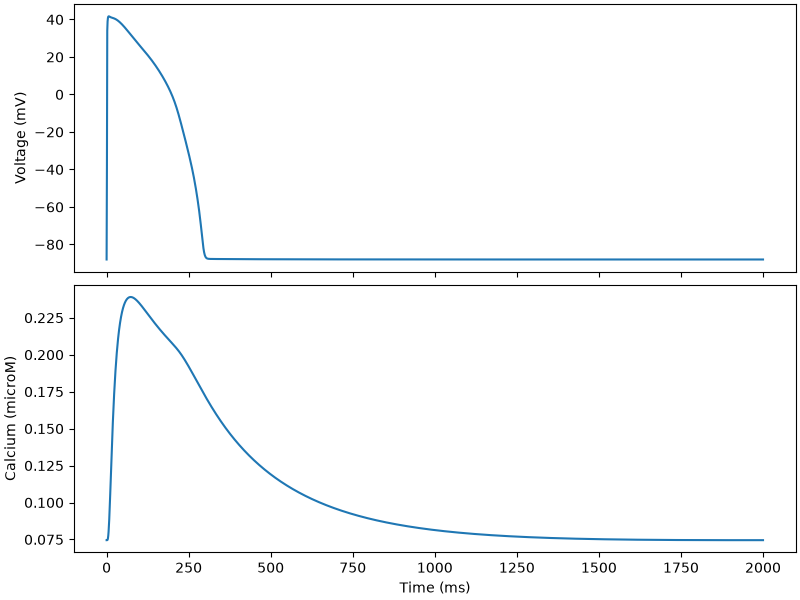

Source data for this figure (header and first rows):
time, v, nai, nass, ki, kss, cai, cass, cansr, cajsr, m, hf, hs, j, hsp, jp, mL, hL, hLp, a, iF, iS, ap, iFp
0.0, -88.01, 6.47, 6.47, 145.5, 145.5, 7.453140494837994e-05, 7.304478406243119e-05, 1.379, 1.379, 0.007335, 0.6985, 0.6985, 0.6985, 0.4555, 0.6985, 0.0001878, 0.5134, 0.3079, 0.001, 0.9996, 0.8717, 0.0005097, 0.9996
1.0, -38.91, 6.47, 6.47, 145.5, 145.5, 7.452992641445531e-05, 7.305667082829564e-05, 1.379, 1.379, 0.2997, 0.3246, 0.5953, 0.6579, 0.4311, 0.6704, 0.3239, 0.5112, 0.3075, 0.005865, 0.9687, 0.8717, 0.003008, 0.9736
2.0, 33.99, 6.475, 6.471, 145.5, 145.5, 7.454985767538187e-05, 0.0001384, 1.379, 1.364, 0.9994, 5.615439550818168e-09, 0.3559, 0.5193, 0.3632, 0.5702, 1, 0.5086, 0.307, 0.2293, 0.7976, 0.8467, 0.1809, 0.8691
3.0, 38.95, 6.475, 6.473, 145.5, 145.5, 7.481149199938355e-05, 0.0005295, 1.379, 1.277, 0.9996, 2.0413162311032928e-09, 0.1749, 0.3822, 0.2866, 0.4622, 1, 0.5061, 0.3064, 0.4784, 0.6426, 0.8122, 0.3999, 0.7665
4.0, 40.77, 6.475, 6.475, 145.5, 145.5, 7.56870463077397e-05, 0.001216, 1.379, 1.157, 0.9997, 1.5015331272623494e-09, 0.08254, 0.2787, 0.2231, 0.3723, 1, 0.5036, 0.3059, 0.6378, 0.5175, 0.779, 0.5471, 0.6724
5.0, 41.44, 6.475, 6.476, 145.5, 145.5, 7.744028297537397e-05, 0.002044, 1.379, 1.043, 0.9997, 1.3411855469035991e-09, 0.03837, 0.2025, 0.1728, 0.2992, 1, 0.5011, 0.3054, 0.7336, 0.4166, 0.747, 0.6378, 0.5888
6.0, 41.66, 6.475, 6.476, 145.5, 145.5, 8.01714743333916e-05, 0.00288, 1.378, 0.9478, 0.9997, 1.293973288189651e-09, 0.01774, 0.147, 0.1336, 0.2402, 1, 0.4986, 0.3049, 0.7895, 0.3354, 0.7164, 0.6916, 0.5153
7.0, 41.67, 6.475, 6.477, 145.5, 145.5, 8.385747021704052e-05, 0.003635, 1.378, 0.8719, 0.9997, 1.289696469039629e-09, 0.008189, 0.1067, 0.1033, 0.1928, 1, 0.4961, 0.3044, 0.8216, 0.27, 0.687, 0.7226, 0.4509
8.0, 41.61, 6.475, 6.477, 145.5, 145.5, 8.839515828823866e-05, 0.004258, 1.378, 0.8121, 0.9997, 1.3032227207078423e-09, 0.003782, 0.07741, 0.07984, 0.1548, 1, 0.4936, 0.3039, 0.8396, 0.2174, 0.6588, 0.7399, 0.3945
9.0, 41.51, 6.475, 6.477, 145.5, 145.5, 9.363453663199355e-05, 0.004722, 1.378, 0.7651, 0.9997, 1.3237771983653903e-09, 0.001748, 0.05619, 0.06174, 0.1243, 1, 0.4911, 0.3034, 0.8495, 0.175, 0.6317, 0.7493, 0.3453
10.0, 41.41, 6.475, 6.477, 145.5, 145.5, 9.94054537569444e-05, 0.005029, 1.377, 0.7281, 0.9997, 1.3462539874662039e-09, 0.0008092, 0.0408, 0.04776, 0.09984, 1, 0.4887, 0.3029, 0.8548, 0.1409, 0.6058, 0.7541, 0.3022
11.0, 41.31, 6.475, 6.478, 145.5, 145.5, 0.0001055, 0.005193, 1.377, 0.6989, 0.9997, 1.3681621971600078e-09, 0.0003749, 0.02963, 0.03696, 0.0802, 1, 0.4863, 0.3024, 0.8575, 0.1134, 0.5809, 0.7563, 0.2646
12.0, 41.22, 6.475, 6.478, 145.5, 145.5, 0.0001119, 0.005239, 1.377, 0.6757, 0.9997, 1.3883927390551041e-09, 0.0001738, 0.02153, 0.02862, 0.06443, 1, 0.4838, 0.3019, 0.8586, 0.09133, 0.5571, 0.7571, 0.2316
13.0, 41.14, 6.475, 6.478, 145.5, 145.5, 0.0001183, 0.005193, 1.377, 0.6574, 0.9997, 1.4066185650738684e-09, 8.064188041628964e-05, 0.01564, 0.02217, 0.05178, 1, 0.4814, 0.3014, 0.859, 0.07353, 0.5342, 0.757, 0.2028
14.0, 41.07, 6.475, 6.478, 145.5, 145.5, 0.0001247, 0.005082, 1.376, 0.6429, 0.9997, 1.4229521353075503e-09, 3.735980182408967e-05, 0.01137, 0.01718, 0.04161, 1, 0.479, 0.3009, 0.8589, 0.0592, 0.5123, 0.7566, 0.1776
15.0, 41.01, 6.475, 6.478, 145.5, 145.5, 0.000131, 0.004925, 1.376, 0.6314, 0.9997, 1.4377420394215288e-09, 1.7321389219999176e-05, 0.008265, 0.01331, 0.03345, 1, 0.4766, 0.3004, 0.8587, 0.04766, 0.4913, 0.756, 0.1556
16.0, 40.95, 6.475, 6.478, 145.5, 145.5, 0.0001371, 0.004739, 1.376, 0.6223, 0.9997, 1.4514399033337518e-09, 8.041424463873815e-06, 0.006009, 0.01032, 0.02689, 1, 0.4742, 0.2999, 0.8583, 0.03837, 0.4712, 0.7554, 0.1363
17.0, 40.9, 6.475, 6.478, 145.5, 145.5, 0.0001431, 0.004538, 1.376, 0.6151, 0.9997, 1.4645244734412807e-09, 3.7383358029505064e-06, 0.00437, 0.008004, 0.02162, 1, 0.4719, 0.2994, 0.8579, 0.0309, 0.4518, 0.7547, 0.1194
18.0, 40.85, 6.475, 6.478, 145.5, 145.5, 0.0001488, 0.00433, 1.376, 0.6096, 0.9997, 1.4774475986073057e-09, 1.736110730777182e-06, 0.003178, 0.006209, 0.01738, 1, 0.4695, 0.2989, 0.8575, 0.02488, 0.4333, 0.754, 0.1046
19.0, 40.79, 6.475, 6.478, 145.5, 145.5, 0.0001542, 0.004121, 1.376, 0.6053, 0.9997, 1.4906186065905563e-09, 8.011537563986554e-07, 0.002312, 0.004817, 0.01398, 1, 0.4672, 0.2984, 0.8571, 0.02003, 0.4155, 0.7533, 0.09162
20.0, 40.74, 6.475, 6.478, 145.5, 145.5, 0.0001594, 0.003917, 1.376, 0.602, 0.9997, 1.5043917536957941e-09, 3.713189903777379e-07, 0.001682, 0.003738, 0.01124, 1, 0.4649, 0.2979, 0.8566, 0.01613, 0.3985, 0.7527, 0.08028
21.0, 40.68, 6.475, 6.478, 145.5, 145.5, 0.0001644, 0.00372, 1.375, 0.5996, 0.9997, 1.5190661871494384e-09, 1.7238384954538778e-07, 0.001224, 0.002901, 0.009042, 1, 0.4625, 0.2974, 0.8562, 0.01298, 0.3822, 0.752, 0.07035
22.0, 40.61, 6.475, 6.477, 145.5, 145.5, 0.0001691, 0.003531, 1.375, 0.5979, 0.9997, 1.5348913495405896e-09, 8.479331941651073e-08, 0.0008907, 0.002253, 0.007274, 1, 0.4602, 0.2969, 0.8557, 0.01045, 0.3665, 0.7512, 0.06165
23.0, 40.54, 6.475, 6.477, 145.5, 145.5, 0.0001735, 0.003352, 1.375, 0.5967, 0.9997, 1.5520692839971928e-09, 4.7271666028318364e-08, 0.0006486, 0.00175, 0.005852, 1, 0.4579, 0.2964, 0.8552, 0.008418, 0.3515, 0.7505, 0.05403
24.0, 40.47, 6.475, 6.477, 145.5, 145.5, 0.0001777, 0.003183, 1.375, 0.596, 0.9997, 1.5707745855485696e-09, 2.3964430400707008e-08, 0.0004723, 0.00136, 0.004709, 1, 0.4556, 0.2959, 0.8546, 0.006778, 0.3371, 0.7496, 0.04736
25.0, 40.39, 6.475, 6.477, 145.5, 145.5, 0.0001817, 0.003024, 1.375, 0.5956, 0.9997, 1.5911386132661257e-09, 1.0793968940907318e-08, 0.0003439, 0.001057, 0.00379, 1, 0.4534, 0.2954, 0.854, 0.005458, 0.3233, 0.7487, 0.04152
26.0, 40.31, 6.475, 6.477, 145.5, 145.5, 0.0001854, 0.002875, 1.375, 0.5956, 0.9997, 1.6132845124356495e-09, 6.236204058451601e-09, 0.0002505, 0.0008215, 0.00305, 1, 0.4511, 0.2949, 0.8534, 0.004395, 0.31, 0.7478, 0.03641
27.0, 40.22, 6.475, 6.477, 145.5, 145.5, 0.000189, 0.002735, 1.375, 0.5958, 0.9997, 1.6372961564927722e-09, 4.325065398517133e-09, 0.0001826, 0.0006389, 0.002456, 1, 0.4489, 0.2944, 0.8527, 0.003539, 0.2973, 0.7468, 0.03192
28.0, 40.12, 6.475, 6.477, 145.5, 145.5, 0.0001923, 0.002605, 1.375, 0.5962, 0.9997, 1.663268692530931e-09, 2.583459858260599e-09, 0.0001331, 0.0004971, 0.001977, 1, 0.4466, 0.2939, 0.852, 0.00285, 0.2851, 0.7457, 0.028
29.0, 40.02, 6.475, 6.477, 145.5, 145.5, 0.0001955, 0.002482, 1.376, 0.5967, 0.9997, 1.6912768254176828e-09, 1.7536449440007891e-09, 9.701485570478263e-05, 0.000387, 0.001592, 1, 0.4444, 0.2934, 0.8512, 0.002295, 0.2735, 0.7445, 0.02456
30.0, 39.91, 6.475, 6.477, 145.5, 145.5, 0.0001985, 0.002368, 1.376, 0.5974, 0.9997, 1.721380047457661e-09, 1.8463277083047896e-09, 7.075713198605606e-05, 0.0003014, 0.001283, 1, 0.4422, 0.293, 0.8504, 0.001848, 0.2623, 0.7432, 0.02155
31.0, 39.8, 6.475, 6.477, 145.5, 145.5, 0.0002013, 0.002261, 1.376, 0.5982, 0.9997, 1.7536465314638463e-09, 1.8594420138018571e-09, 5.162282262133897e-05, 0.0002348, 0.001034, 1, 0.44, 0.2925, 0.8495, 0.001488, 0.2515, 0.7419, 0.01891
32.0, 39.68, 6.475, 6.477, 145.5, 145.5, 0.0002039, 0.002162, 1.376, 0.5991, 0.9997, 1.7881331979011161e-09, 1.7145812414377508e-09, 3.767232970402664e-05, 0.0001831, 0.0008329, 1, 0.4378, 0.292, 0.8486, 0.001199, 0.2412, 0.7405, 0.01659
33.0, 39.56, 6.475, 6.477, 145.5, 145.5, 0.0002064, 0.002068, 1.376, 0.6001, 0.9997, 1.8249111701273384e-09, 1.7551000631236868e-09, 2.7502382508278363e-05, 0.0001428, 0.0006714, 1, 0.4356, 0.2915, 0.8476, 0.0009653, 0.2313, 0.739, 0.01456
34.0, 39.43, 6.475, 6.477, 145.5, 145.5, 0.0002087, 0.001981, 1.376, 0.6012, 0.9997, 1.8640296472261252e-09, 1.851798429067433e-09, 2.008678243640226e-05, 0.0001114, 0.0005414, 1, 0.4334, 0.291, 0.8465, 0.0007774, 0.2219, 0.7375, 0.01279
35.0, 39.29, 6.475, 6.477, 145.5, 145.5, 0.0002109, 0.001899, 1.376, 0.6023, 0.9997, 1.9055606613156525e-09, 1.8619554502738256e-09, 1.4675969807366704e-05, 8.700474915131906e-05, 0.0004366, 1, 0.4313, 0.2905, 0.8454, 0.0006262, 0.2128, 0.7358, 0.01123
36.0, 39.16, 6.475, 6.477, 145.5, 145.5, 0.000213, 0.001822, 1.376, 0.6034, 0.9997, 1.9495648957624686e-09, 1.876958261725942e-09, 1.0726587138892166e-05, 6.797754516181654e-05, 0.0003522, 1, 0.4291, 0.29, 0.8443, 0.0005044, 0.2041, 0.7341, 0.009863
37.0, 39.01, 6.475, 6.477, 145.5, 145.5, 0.0002149, 0.00175, 1.376, 0.6046, 0.9997, 1.9961161356412107e-09, 1.9386263423727525e-09, 7.843760751523621e-06, 5.314415874609173e-05, 0.0002842, 1, 0.427, 0.2896, 0.8431, 0.0004063, 0.1957, 0.7324, 0.008665
38.0, 38.86, 6.476, 6.477, 145.5, 145.5, 0.0002167, 0.001683, 1.376, 0.6057, 0.9996, 2.0452842383906697e-09, 1.9908103950776593e-09, 5.738531781332407e-06, 4.1573963147632345e-05, 0.0002294, 1, 0.4248, 0.2891, 0.8418, 0.0003273, 0.1877, 0.7305, 0.007615
39.0, 38.71, 6.476, 6.477, 145.5, 145.5, 0.0002185, 0.00162, 1.377, 0.607, 0.9996, 2.097146619279527e-09, 2.01871056695559e-09, 4.200285459052962e-06, 3.254396701751972e-05, 0.0001853, 1, 0.4227, 0.2886, 0.8405, 0.0002637, 0.1801, 0.7286, 0.006693
40.0, 38.55, 6.476, 6.477, 145.5, 145.5, 0.0002201, 0.00156, 1.377, 0.6082, 0.9996, 2.1517877157530337e-09, 2.07245298291372e-09, 3.0757506954794967e-06, 2.5491888280631566e-05, 0.0001496, 1, 0.4206, 0.2881, 0.8392, 0.0002125, 0.1727, 0.7266, 0.005885
41.0, 38.39, 6.476, 6.477, 145.5, 145.5, 0.0002216, 0.001504, 1.377, 0.6094, 0.9996, 2.209290005394149e-09, 2.1308860752551297e-09, 2.2537595887001497e-06, 1.9982463629618674e-05, 0.0001209, 1, 0.4185, 0.2876, 0.8378, 0.0001713, 0.1657, 0.7245, 0.005176
42.0, 38.23, 6.476, 6.477, 145.5, 145.5, 0.000223, 0.001451, 1.377, 0.6107, 0.9996, 2.269745053160864e-09, 2.189260862677472e-09, 1.6540999827902698e-06, 1.568059643703688e-05, 9.773972974208963e-05, 1, 0.4164, 0.2872, 0.8363, 0.0001381, 0.1589, 0.7224, 0.004553
43.0, 38.06, 6.476, 6.477, 145.5, 145.5, 0.0002243, 0.001401, 1.377, 0.612, 0.9996, 2.333248168992895e-09, 2.249584203994659e-09, 1.2160784918311897e-06, 1.2318195584751727e-05, 7.905775976515377e-05, 1, 0.4144, 0.2867, 0.8349, 0.0001114, 0.1524, 0.7203, 0.004007
44.0, 37.89, 6.476, 6.477, 145.5, 145.5, 0.0002256, 0.001354, 1.377, 0.6132, 0.9996, 2.3998993434578866e-09, 2.312520849781804e-09, 8.950831511970969e-07, 9.68521190518671e-06, 6.397395376611598e-05, 1, 0.4123, 0.2862, 0.8333, 8.990893528089458e-05, 0.1462, 0.718, 0.003527
45.0, 37.71, 6.476, 6.477, 145.5, 145.5, 0.0002267, 0.00131, 1.377, 0.6145, 0.9996, 2.469804196160036e-09, 2.378341733694956e-09, 6.597781759140283e-07, 7.623022721438805e-06, 5.1796862020401264e-05, 1, 0.4102, 0.2857, 0.8317, 7.259853157591458e-05, 0.1402, 0.7157, 0.003106
46.0, 37.54, 6.476, 6.477, 145.5, 145.5, 0.0002278, 0.001268, 1.378, 0.6158, 0.9996, 2.543071934574013e-09, 2.447266422846172e-09, 4.857390043537283e-07, 6.001448739318398e-06, 4.1944004903380446e-05, 1, 0.4082, 0.2853, 0.8301, 5.863677571363786e-05, 0.1345, 0.7134, 0.002736
47.0, 37.36, 6.476, 6.477, 145.5, 145.5, 0.0002289, 0.001229, 1.378, 0.6171, 0.9996, 2.6198160946571326e-09, 2.519447328459655e-09, 3.531489618421107e-07, 4.710494996666021e-06, 3.3913114222533266e-05, 1, 0.4062, 0.2848, 0.8284, 4.7295113021640644e-05, 0.129, 0.7109, 0.00241
48.0, 37.17, 6.476, 6.477, 145.5, 145.5, 0.0002298, 0.001191, 1.378, 0.6184, 0.9996, 2.7001581002200575e-09, 2.5949384938001234e-09, 2.5314951677180097e-07, 3.686700077052554e-06, 2.7383537551680298e-05, 1, 0.4041, 0.2843, 0.8267, 3.810895759125135e-05, 0.1238, 0.7085, 0.002124
49.0, 36.99, 6.476, 6.476, 145.5, 145.5, 0.0002307, 0.001156, 1.378, 0.6197, 0.9996, 2.784223205627687e-09, 2.673598243500092e-09, 1.8226116742958686e-07, 2.889749245739534e-06, 2.2126037674018772e-05, 1, 0.4021, 0.2838, 0.825, 3.074629996037057e-05, 0.1187, 0.7059, 0.001872
50.0, 36.8, 6.476, 6.476, 145.5, 145.5, 0.0002315, 0.001122, 1.378, 0.621, 0.9996, 2.8721406278509207e-09, 2.755679413477787e-09, 1.3432820773246467e-07, 2.2762188674664723e-06, 1.7915957570091437e-05, 1, 0.4001, 0.2834, 0.8232, 2.4882203237799477e-05, 0.1139, 0.7034, 0.001651
51.0, 36.6, 6.476, 6.476, 145.5, 145.5, 0.0002323, 0.00109, 1.378, 0.6223, 0.9996, 2.9640420162902947e-09, 2.8416059477342928e-09, 1.0098709839866789e-07, 1.7994435972305939e-06, 1.4528600753582443e-05, 1, 0.3981, 0.2829, 0.8213, 2.0191330435960305e-05, 0.1092, 0.7007, 0.001456
52.0, 36.41, 6.476, 6.476, 145.5, 145.5, 0.000233, 0.00106, 1.378, 0.6235, 0.9995, 3.060065250895697e-09, 2.9316543283620347e-09, 7.734343584005403e-08, 1.427954126414993e-06, 1.1801609666367152e-05, 1, 0.3961, 0.2824, 0.8195, 1.643923803936454e-05, 0.1048, 0.698, 0.001285
53.0, 36.21, 6.476, 6.476, 145.5, 145.5, 0.0002337, 0.001031, 1.379, 0.6248, 0.9995, 3.1603538100677283e-09, 3.0259721348139887e-09, 5.875654711703131e-08, 1.1325347055496928e-06, 9.586508423436935e-06, 1, 0.3941, 0.2819, 0.8175, 1.3411846967519508e-05, 0.1005, 0.6953, 0.001135
54.0, 36.02, 6.476, 6.476, 145.5, 145.5, 0.0002343, 0.001004, 1.379, 0.6261, 0.9995, 3.2650590286800273e-09, 3.124490669018966e-09, 4.4121561239274054e-08, 8.969981280817651e-07, 7.784418534708276e-06, 1, 0.3922, 0.2815, 0.8156, 1.0967216521779093e-05, 0.09644, 0.6925, 0.001002
55.0, 35.81, 6.476, 6.476, 145.5, 145.5, 0.0002348, 0.0009783, 1.379, 0.6274, 0.9995, 3.374334281489576e-09, 3.227222679703817e-09, 3.253864737560873e-08, 7.085729224743397e-07, 6.315922578856195e-06, 1, 0.3902, 0.281, 0.8136, 8.991634905370278e-06, 0.09252, 0.6897, 0.0008853
56.0, 35.61, 6.476, 6.476, 145.5, 145.5, 0.0002353, 0.0009537, 1.379, 0.6287, 0.9995, 3.488334321788754e-09, 3.3342513984403987e-09, 2.4086456643795476e-08, 5.594675311686121e-07, 5.123618332453633e-06, 1, 0.3883, 0.2805, 0.8116, 7.403203108583759e-06, 0.08877, 0.6869, 0.0007825
57.0, 35.41, 6.476, 6.476, 145.5, 145.5, 0.0002358, 0.0009303, 1.379, 0.63, 0.9995, 3.6072108084086833e-09, 3.4459446402181505e-09, 1.6573048763628823e-08, 4.36756169629145e-07, 4.138318089213792e-06, 1, 0.3863, 0.2801, 0.8095, 6.102611944485999e-06, 0.08516, 0.6839, 0.0006917
58.0, 35.2, 6.476, 6.476, 145.5, 145.5, 0.0002363, 0.0009081, 1.379, 0.6313, 0.9995, 3.731123593391473e-09, 3.5624426805362727e-09, 1.1456540080243149e-08, 3.413014014972302e-07, 3.3444168341296223e-06, 1, 0.3844, 0.2796, 0.8074, 5.068564043632224e-06, 0.08171, 0.681, 0.0006117
59.0, 35, 6.476, 6.476, 145.5, 145.5, 0.0002367, 0.0008868, 1.38, 0.6326, 0.9995, 3.860252010559914e-09, 3.6838178165270334e-09, 7.535719185640757e-09, 2.641815532903871e-07, 2.6921200058252922e-06, 1, 0.3825, 0.2791, 0.8052, 4.230285996831567e-06, 0.07839, 0.678, 0.0005411
... 1,941 more rows
